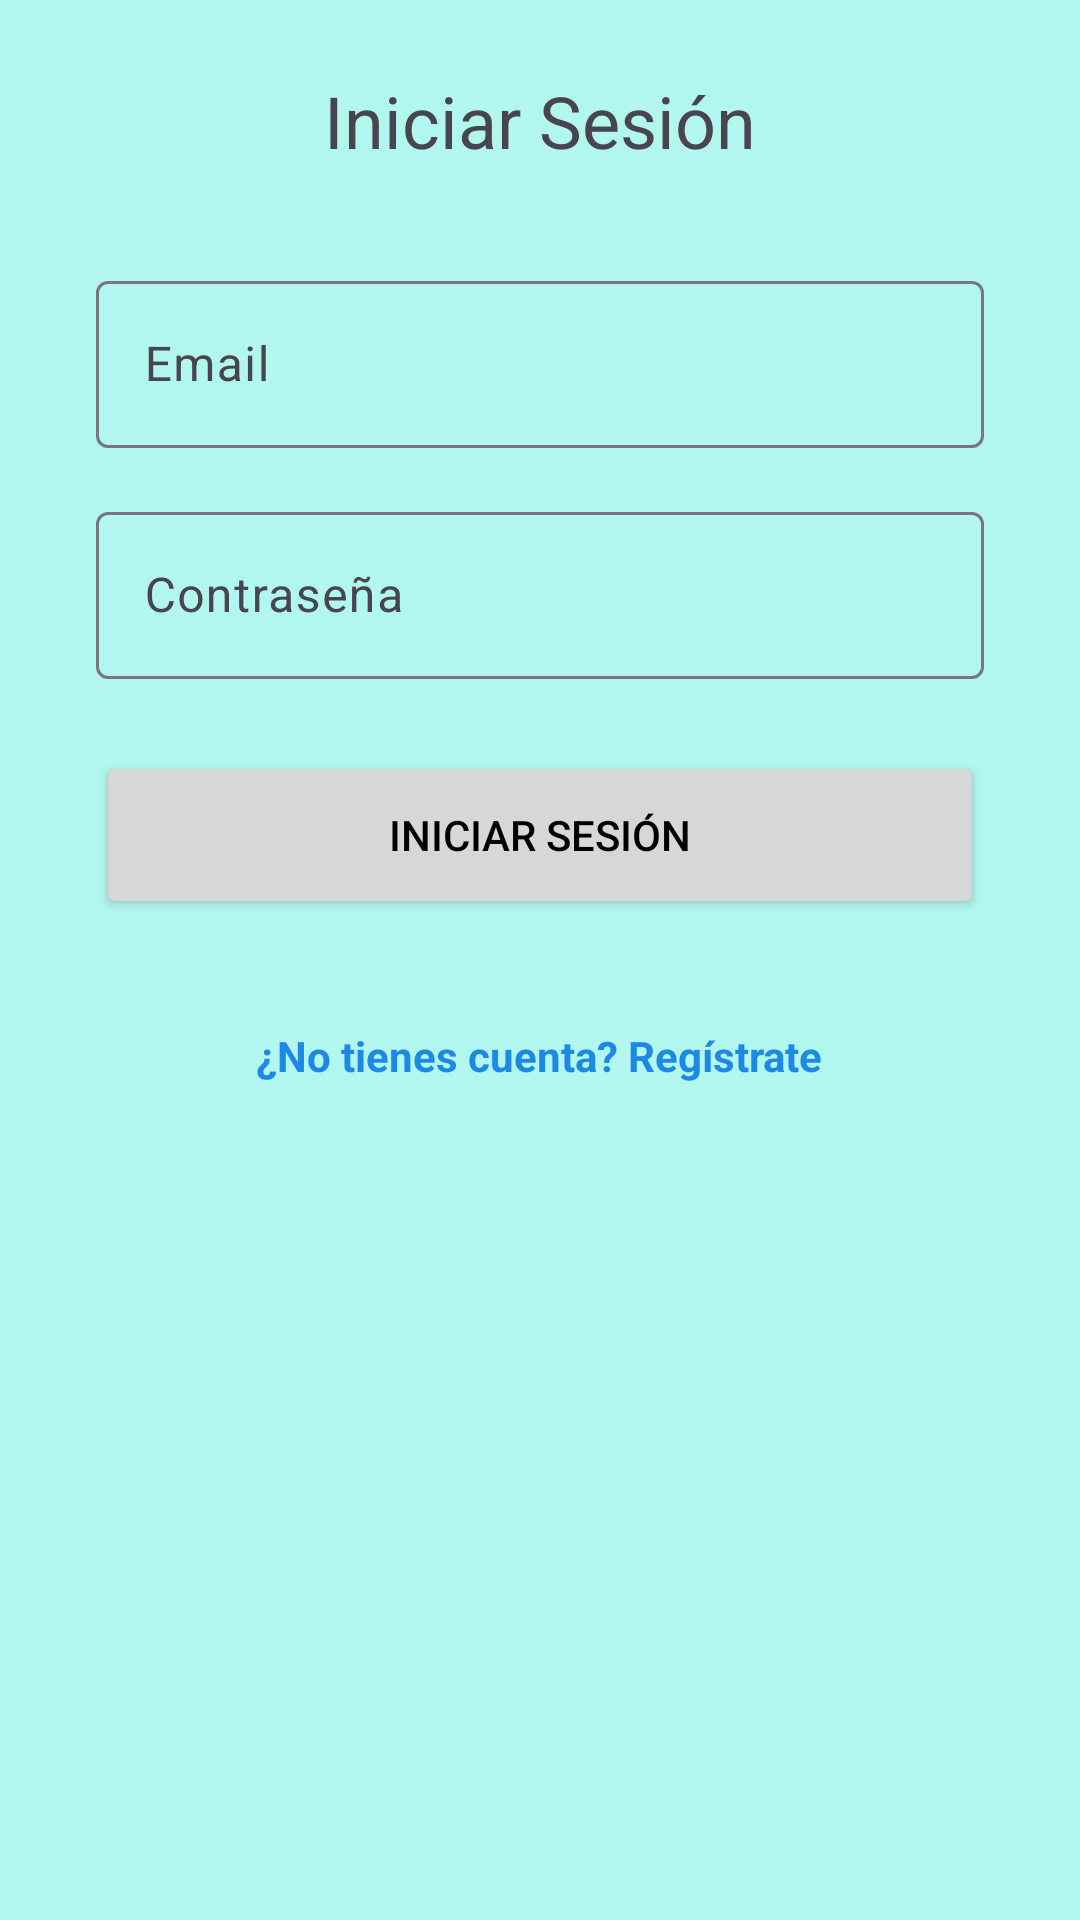

Here is an Android app screen rendered from its layout file. Give the layout XML and the strings, colors and styles it references.
<!-- AndroidManifest.xml: application theme Theme.CarWashDriverAndroid -->
<!-- res/layout/fragment_login.xml -->
<?xml version="1.0" encoding="utf-8"?>
<LinearLayout xmlns:android="http://schemas.android.com/apk/res/android"
    android:layout_width="match_parent"
    android:layout_height="match_parent"
    android:orientation="vertical"
    android:padding="24dp"
    android:paddingStart="32dp"
    android:paddingEnd="32dp">

    <TextView
        android:layout_width="wrap_content"
        android:layout_height="wrap_content"
        android:text="Iniciar Sesión"
        android:textSize="24sp"
        android:layout_gravity="center_horizontal"
        android:layout_marginBottom="32dp"/>

    <com.google.android.material.textfield.TextInputLayout
        android:layout_width="match_parent"
        android:layout_height="wrap_content"
        android:layout_marginBottom="16dp"
        android:minHeight="48dp">

        <com.google.android.material.textfield.TextInputEditText
            android:id="@+id/etEmail"
            android:layout_width="match_parent"
            android:layout_height="wrap_content"
            android:minHeight="48dp"
            android:hint="Email"
            android:inputType="textEmailAddress"/>
    </com.google.android.material.textfield.TextInputLayout>

    <com.google.android.material.textfield.TextInputLayout
        android:layout_width="match_parent"
        android:layout_height="wrap_content"
        android:layout_marginBottom="24dp"
        android:minHeight="48dp">

        <com.google.android.material.textfield.TextInputEditText
            android:id="@+id/etPassword"
            android:layout_width="match_parent"
            android:layout_height="wrap_content"
            android:minHeight="48dp"
            android:hint="Contraseña"
            android:inputType="textPassword"/>
    </com.google.android.material.textfield.TextInputLayout>

    <Button
        android:id="@+id/btnLogin"
        android:layout_width="match_parent"
        android:layout_height="56dp"
        android:text="Iniciar Sesión"
        android:layout_marginBottom="24dp"/>

    <TextView
        android:id="@+id/tvRegister"
        android:layout_width="wrap_content"
        android:layout_height="wrap_content"
        android:layout_gravity="center_horizontal"
        android:padding="12dp"
        android:text="¿No tienes cuenta? Regístrate"
        android:textColor="#1E88E5"
        android:textStyle="bold" />
</LinearLayout>
<!-- resources referenced by this layout -->
<resources>
  <style name="Theme.CarWashDriverAndroid" parent="Base.Theme.CarWashDriverAndroid" />
  <style name="Base.Theme.CarWashDriverAndroid" parent="Theme.Material3.DayNight.NoActionBar">
          
          
          <item name="colorPrimary">@color/colorPrimaryLight</item>
          <item name="colorSecondary">@color/colorSecondaryLight</item>
          <item name="android:colorBackground">@color/colorBackgroundLight</item>
          <item name="android:textColorPrimary">@color/colorOnBackgroundLight</item>
          <item name="colorSurface">@color/colorSurfaceLight</item>
          <item name="colorOnSurface">@color/colorOnSurfaceLight</item>
          <item name="android:textColorSecondary">@color/colorOnSurfaceLight</item>
          <item name="colorError">@color/colorErrorLight</item>
      </style>
  <color name="colorPrimaryLight">#4c979e</color>
  <color name="colorSecondaryLight">#757575</color>
  <color name="colorBackgroundLight">#B2F7EF</color>
  <color name="colorOnBackgroundLight">#000000</color>
  <color name="colorSurfaceLight">#FCF8F2</color>
  <color name="colorOnSurfaceLight">#000000</color>
  <color name="colorErrorLight">#B00020</color>
</resources>
